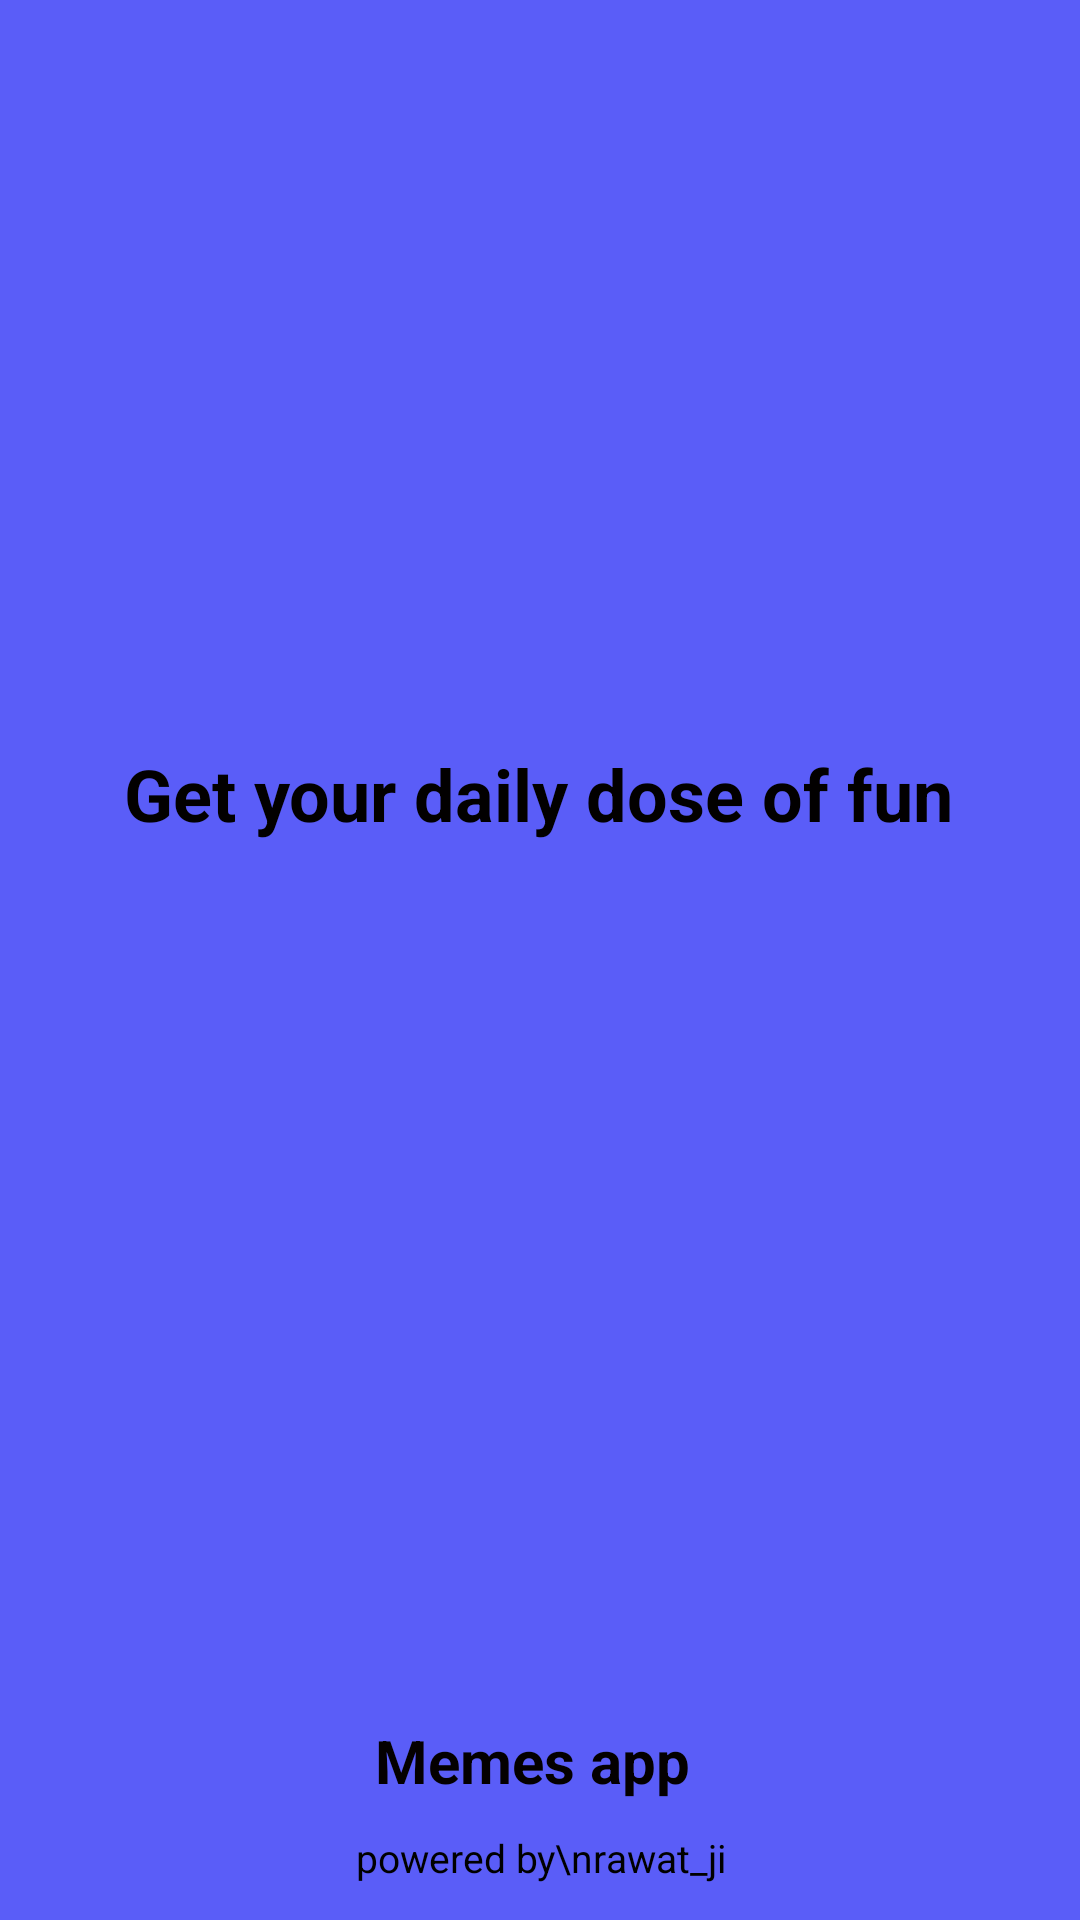

The Android layout XML behind this screen, and the referenced resources:
<!-- AndroidManifest.xml: application theme Theme.Kotlin_meme -->
<!-- res/layout/activity_slpash_screen.xml -->
<?xml version="1.0" encoding="utf-8"?>
<androidx.constraintlayout.widget.ConstraintLayout xmlns:android="http://schemas.android.com/apk/res/android"
    xmlns:app="http://schemas.android.com/apk/res-auto"
    xmlns:tools="http://schemas.android.com/tools"
    android:layout_width="match_parent"
    android:layout_height="match_parent"
    android:background="#5A5DF8"
    tools:context=".slpash_screen">


    <TextView
        android:id="@+id/textView"
        android:layout_width="wrap_content"
        android:layout_height="wrap_content"
        android:text="Get your daily dose of fun"
        android:textColor="#020000"
        android:textSize="24sp"
        android:textStyle="bold"
        app:layout_constraintBottom_toTopOf="@+id/textView2"
        app:layout_constraintEnd_toEndOf="parent"
        android:layout_marginBottom="30dp"
        app:layout_constraintHorizontal_bias="0.496"
        app:layout_constraintStart_toStartOf="parent" />


    <TextView
        android:id="@+id/textView2"
        android:layout_width="wrap_content"
        android:layout_height="wrap_content"
        android:text=""
        app:layout_constraintBottom_toBottomOf="parent"
        app:layout_constraintEnd_toEndOf="parent"
        app:layout_constraintStart_toStartOf="parent"
        app:layout_constraintTop_toTopOf="parent" />

    <TextView
        android:layout_width="wrap_content"
        android:layout_height="wrap_content"
        android:text="Memes app "
        android:textColor="#040000"
        android:textSize="20sp"
        android:textStyle="bold"
        android:layout_marginBottom="10dp"
        app:layout_constraintBottom_toTopOf="@+id/textView3"
        app:layout_constraintEnd_toEndOf="parent"
        app:layout_constraintStart_toStartOf="parent" />

    <TextView
        android:id="@+id/textView3"
        android:layout_width="wrap_content"
        android:layout_height="wrap_content"
        android:gravity="center"
        android:layout_marginBottom="12dp"
        android:text="powered by\nrawat_ji"
        android:textColor="@color/black"
        android:textSize="13sp"
        android:textStyle="normal"
        app:layout_constraintBottom_toBottomOf="parent"
        app:layout_constraintEnd_toEndOf="parent"
        app:layout_constraintStart_toStartOf="parent" />

</androidx.constraintlayout.widget.ConstraintLayout>
<!-- resources referenced by this layout -->
<resources>
  <color name="black">#FF000000</color>
  <style name="Theme.Kotlin_meme" parent="Theme.MaterialComponents.Light.NoActionBar">
          
          <item name="colorPrimary">@color/purple_500</item>
          <item name="colorPrimaryVariant">#626563</item>
          <item name="colorOnPrimary">#BDA5A5</item>
          
          <item name="colorSecondary">#F9F9FB</item>
          <item name="colorSecondaryVariant">@color/teal_700</item>
          <item name="colorOnSecondary">#FBFAFA</item>
          
          <item name="android:statusBarColor" tools:targetApi="l">?attr/colorPrimaryVariant</item>
          
      </style>
  <color name="purple_500">#FDFDFD</color>
  <color name="teal_700">#FF018786</color>
</resources>
